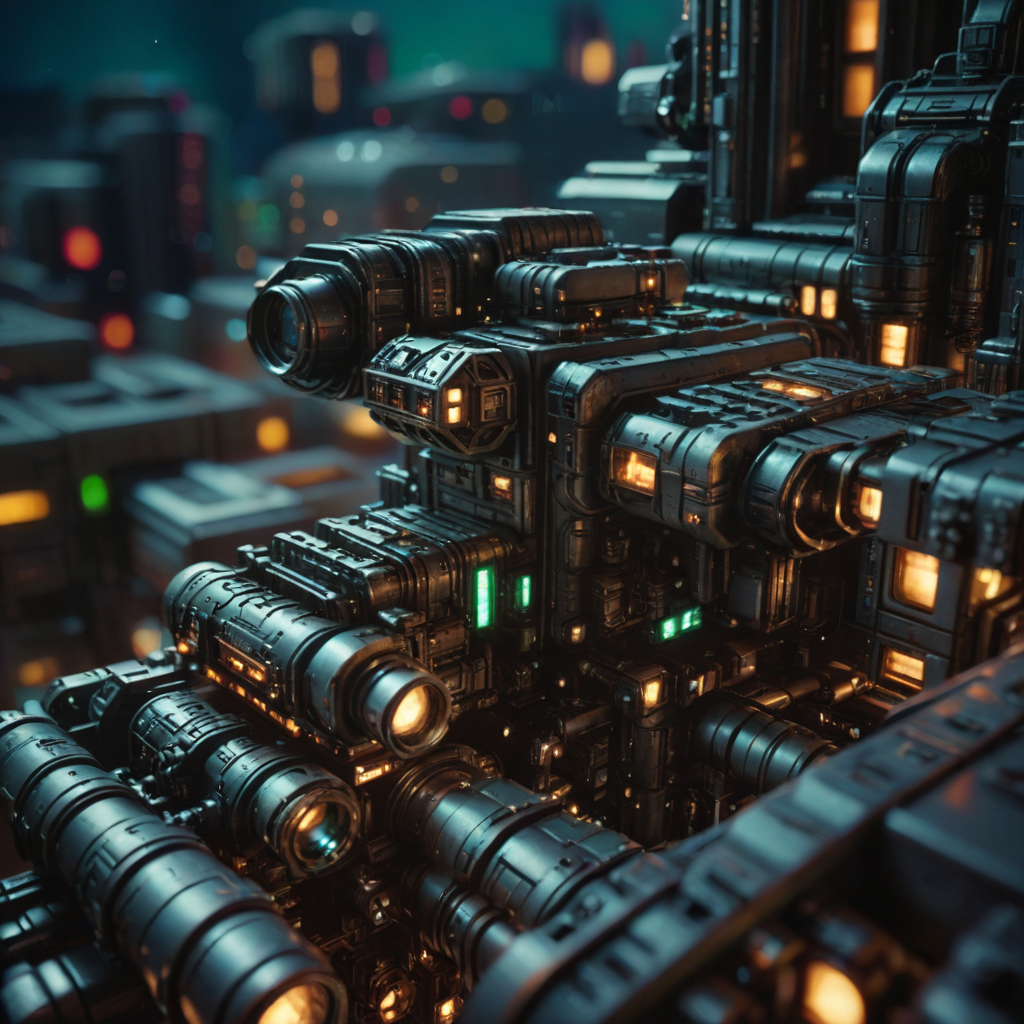
Generation parameters embedded in this image by AUTOMATIC1111 Stable Diffusion web UI or a fork of it (Forge, ...) (PNG 'parameters' text chunk):
cinematic film still sci fi, urban,  night, <lora:StudioGhibli.Redmond-StdGBRRedmAF-StudioGhibli:1> <lora:sdxl_loha_miniature2_v2:1> <lora:EnvyGreeblesXL01:1.5> . shallow depth of field, vignette, highly detailed, high budget, bokeh, cinemascope, moody, epic, gorgeous, film grain, grainy
Negative prompt: anime, cartoon, graphic, text, painting, crayon, graphite, abstract, glitch, deformed, mutated, ugly, disfigured, people, humans, person, man, woman, girl, boy
Steps: 5, Sampler: DPM++ SDE Karras, CFG scale: 2, Seed: 916811617, Size: 1024x1024, Model hash: b245e4a7fa, Model: turbovisionxlSuperFastXLBasedOnNew_tvxlV32Bakedvae, Token merging ratio: 0.3, Style Selector Enabled: True, Style Selector Randomize: False, Style Selector Style: Cinematic, Lora hashes: "StudioGhibli.Redmond-StdGBRRedmAF-StudioGhibli: cba8c913530b, sdxl_loha_miniature2_v2: 7f71cfd94f38, EnvyGreeblesXL01: dca43debcd8d", Version: v1.6.0